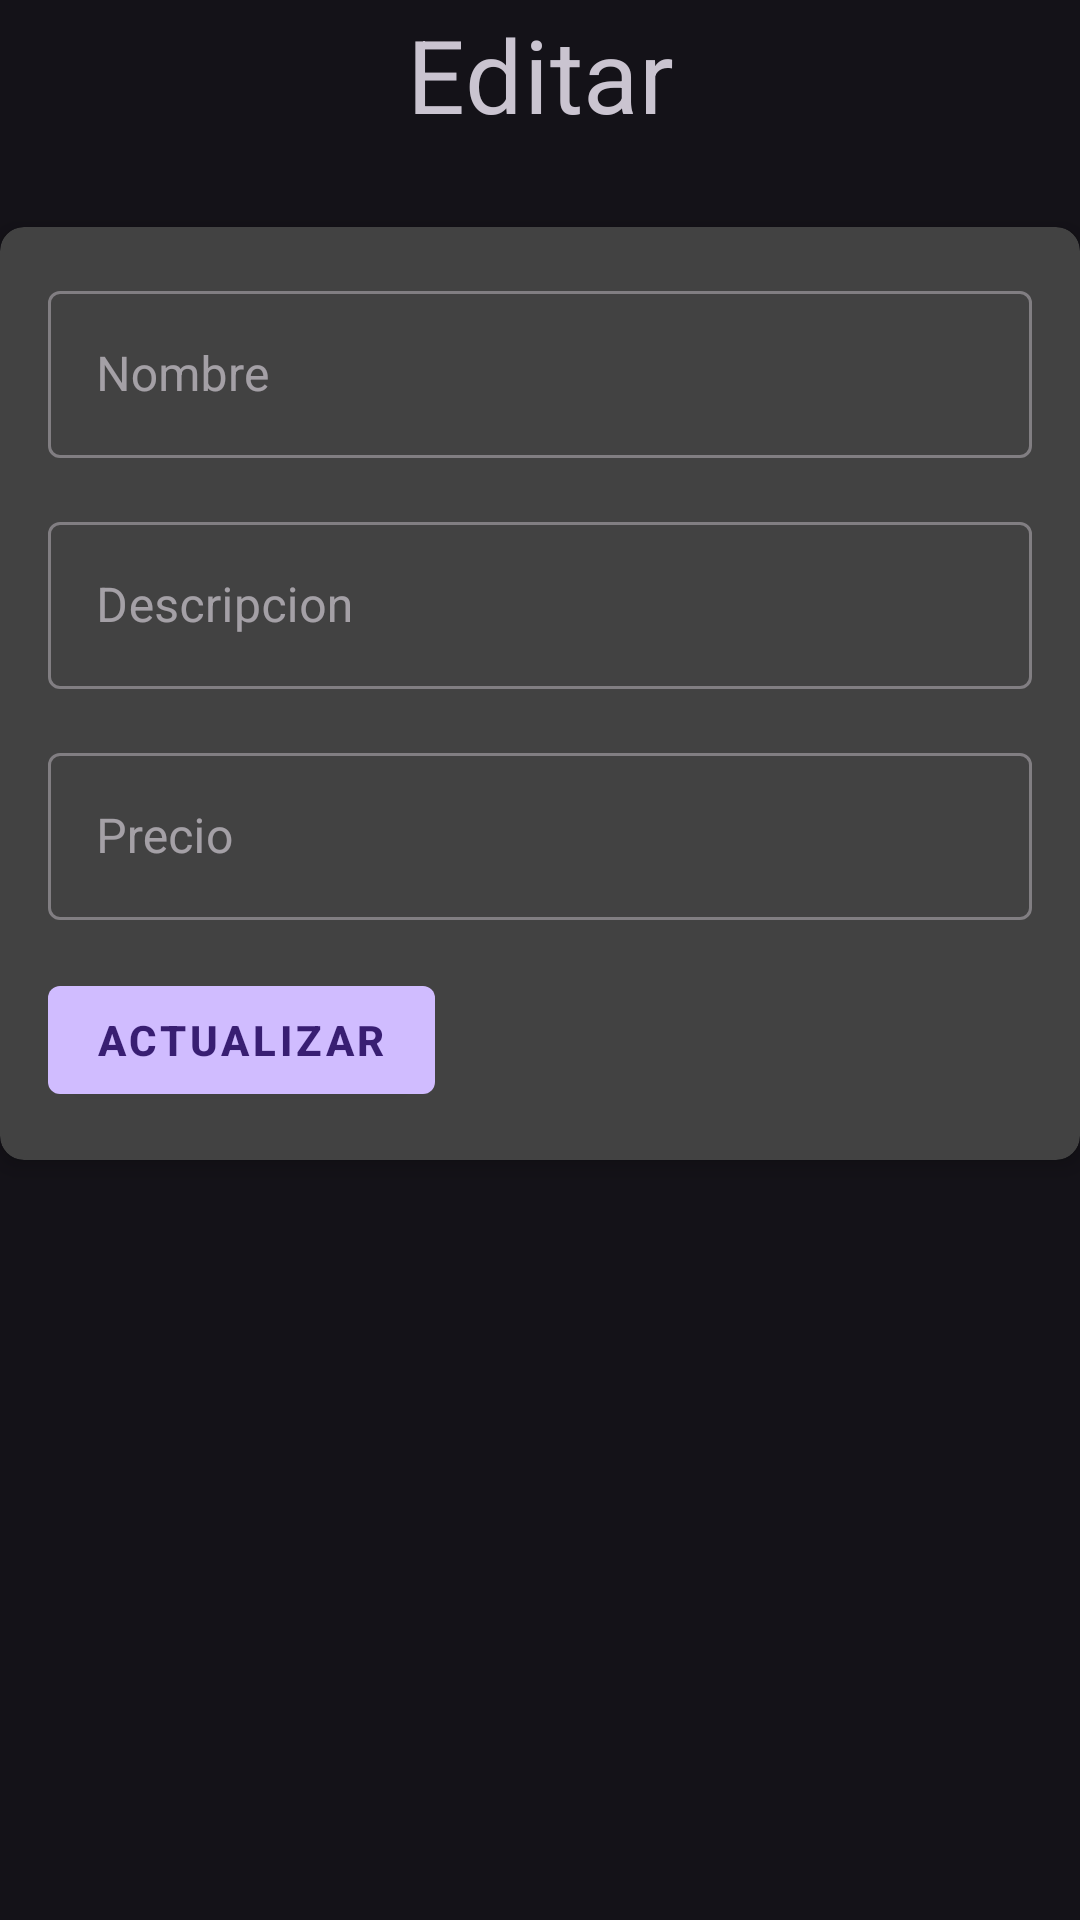

Write the Android layout XML for this screen, with the resource values it uses.
<!-- AndroidManifest.xml: application theme Theme.TpFinal -->
<!-- res/layout/fragment_update.xml -->
<androidx.constraintlayout.widget.ConstraintLayout xmlns:android="http://schemas.android.com/apk/res/android"
    xmlns:app="http://schemas.android.com/apk/res-auto"
    xmlns:tools="http://schemas.android.com/tools"
    android:layout_width="match_parent"
    android:layout_height="match_parent"
    tools:context=".ui.update.UpdateFragment">

    <com.google.android.material.textview.MaterialTextView
        android:id="@+id/tvTitulo"
        style="@style/TextAppearance.MaterialComponents.Headline4"
        android:layout_width="wrap_content"
        android:layout_height="wrap_content"
        android:layout_marginTop="2dp"
        android:text="Editar"
        android:textAlignment="center"
        app:layout_constraintEnd_toEndOf="parent"
        app:layout_constraintStart_toStartOf="parent"
        app:layout_constraintTop_toTopOf="parent" />

    <androidx.cardview.widget.CardView
        android:id="@+id/cardView"
        android:layout_width="match_parent"
        android:layout_height="wrap_content"
        app:cardCornerRadius="8dp"
        app:cardElevation="4dp"
        app:layout_constraintBottom_toBottomOf="parent"
        app:layout_constraintEnd_toEndOf="parent"
        app:layout_constraintStart_toStartOf="parent"
        app:layout_constraintTop_toBottomOf="@+id/tvTitulo"
        app:layout_constraintVertical_bias="0.1">

        <LinearLayout
            android:id="@+id/linear"
            android:layout_width="match_parent"
            android:layout_height="wrap_content"
            android:orientation="vertical"
            android:padding="16dp">

            <com.google.android.material.textfield.TextInputLayout
                style="@style/Widget.MaterialComponents.TextInputLayout.OutlinedBox"
                android:layout_width="match_parent"
                android:layout_height="wrap_content"
                android:layout_marginBottom="16dp"
                android:hint="Nombre">

                <com.google.android.material.textfield.TextInputEditText
                    android:id="@+id/etNombre"
                    android:layout_width="match_parent"
                    android:layout_height="wrap_content" />

            </com.google.android.material.textfield.TextInputLayout>

            <com.google.android.material.textfield.TextInputLayout
                style="@style/Widget.MaterialComponents.TextInputLayout.OutlinedBox"
                android:layout_width="match_parent"
                android:layout_height="wrap_content"
                android:layout_marginBottom="16dp"
                android:hint="Descripcion">

                <com.google.android.material.textfield.TextInputEditText
                    android:id="@+id/etDescripcion"
                    android:layout_width="match_parent"
                    android:layout_height="wrap_content" />

            </com.google.android.material.textfield.TextInputLayout>

            <com.google.android.material.textfield.TextInputLayout
                style="@style/Widget.MaterialComponents.TextInputLayout.OutlinedBox"
                android:layout_width="match_parent"
                android:layout_height="wrap_content"
                android:layout_marginBottom="16dp"
                android:hint="Precio">

                <com.google.android.material.textfield.TextInputEditText
                    android:id="@+id/etPrecio"
                    android:layout_width="match_parent"
                    android:layout_height="wrap_content"
                    android:inputType="numberDecimal" />

            </com.google.android.material.textfield.TextInputLayout>

            <com.google.android.material.button.MaterialButton
                android:id="@+id/btnActualizarProducto"
                style="@style/Widget.MaterialComponents.Button"
                android:layout_width="wrap_content"
                android:layout_height="wrap_content"
                android:text="Actualizar"
                android:textStyle="bold"
                app:layout_constraintStart_toStartOf="@+id/linear"
                app:layout_constraintTop_toBottomOf="@+id/etPrecio" />
        </LinearLayout>
    </androidx.cardview.widget.CardView>

</androidx.constraintlayout.widget.ConstraintLayout>
<!-- resources referenced by this layout -->
<resources>
  <style name="Theme.TpFinal" parent="Base.Theme.TpFinal" />
  <style name="Base.Theme.TpFinal" parent="Theme.Material3.Dark">
          
          
      </style>
</resources>
